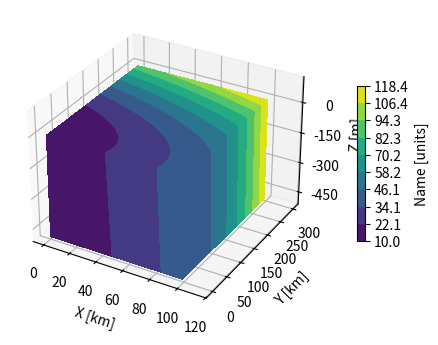

Here is the Python script that generated this plot:
import matplotlib.pyplot as plt
import numpy as np

# Define dimensions
Nx, Ny, Nz = 100, 300, 500
X, Y, Z = np.meshgrid(np.arange(Nx), np.arange(Ny), -np.arange(Nz))

# Create fake data
data = (((X+100)**2 + (Y-20)**2 + 2*Z)/1000+1)

kw = {
    'vmin': data.min(),
    'vmax': data.max(),
    'levels': np.linspace(data.min(), data.max(), 10),
}

# Create a figure with 3D ax
fig = plt.figure(figsize=(5, 4))
ax = fig.add_subplot(111, projection='3d')

# Plot contour surfaces
_ = ax.contourf(
    X[:, :, 0], Y[:, :, 0], data[:, :, 0],
    zdir='z', offset=0, **kw
)
_ = ax.contourf(
    X[0, :, :], data[0, :, :], Z[0, :, :],
    zdir='y', offset=0, **kw
)
C = ax.contourf(
    data[:, -1, :], Y[:, -1, :], Z[:, -1, :],
    zdir='x', offset=X.max(), **kw
)
# --


# # Set limits of the plot from coord limits
# xmin, xmax = X.min(), X.max()
# ymin, ymax = Y.min(), Y.max()
# zmin, zmax = Z.min(), Z.max()
# ax.set(xlim=[xmin, xmax], ylim=[ymin, ymax], zlim=[zmin, zmax])

# Plot edges
# edges_kw = dict(color='0.4', linewidth=1, zorder=1e3)
# ax.plot([xmax, xmax], [ymin, ymax], 0, **edges_kw)
# ax.plot([xmin, xmax], [ymin, ymin], 0, **edges_kw)
# ax.plot([xmax, xmax], [ymin, ymin], [zmin, zmax], **edges_kw)

# Set labels and zticks
ax.set(
    xlabel='X [km]',
    ylabel='Y [km]',
    zlabel='Z [m]',
    zticks=[0, -150, -300, -450],
)

# # Set zoom and angle view
# ax.view_init(40, -30, 0)
# ax.set_box_aspect(None, zoom=0.9)

# Colorbar
fig.colorbar(C, ax=ax, fraction=0.02, pad=0.1, label='Name [units]')

# Show Figure
plt.show()